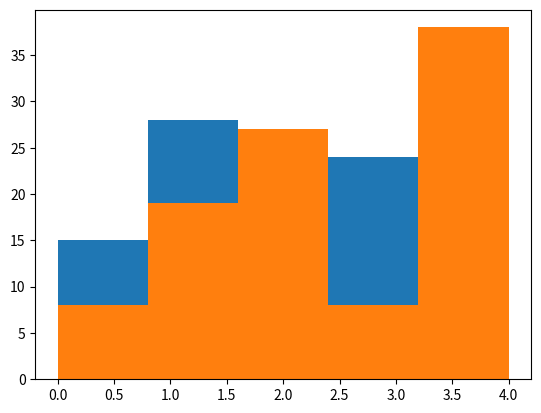

This chart was generated by the following Python code: (Note: this script raises an exception after producing the figure.)
# %%
import numpy as np
import pandas as pd
import matplotlib.pyplot as plt
import seaborn as sns
# %%

number_of_persons = 100
true_ratios = np.array([0.3, 0.4, 0.7, 0.2, 0.7])

data = []
for x in range(number_of_persons):
    random_pick = np.random.uniform(size=5)
    data.append(np.where(true_ratios > random_pick, 1, 0))

dataset = pd.DataFrame(
    data, columns=["red", "yellow", "blue", "purple", "new"])
dataset = dataset.apply(pd.to_numeric)
# %%
candy_selected = []
total_reward = 0
number_of_candy = 5
for n in range(number_of_persons):
    candy_color = np.random.randint(number_of_candy)
    candy_selected.append(candy_color)
    reward = dataset.values[n, candy_color]
    total_reward += reward
print(total_reward)
plt.hist(candy_selected, bins=number_of_candy)


# %%
# Generate data


def generateDataset(number_of_persons=100, probabilities=[1]):
    probabilities = np.array(probabilities)
    number_of_candys = np.size(probabilities)
    tmp_data = []
    for _ in range(number_of_persons):
        random_pick = np.random.uniform(size=number_of_candys)
        tmp_data.append(np.where(probabilities > random_pick, 1, 0))

    df = pd.DataFrame(tmp_data)
    return df.apply(pd.to_numeric)


# %%
# UCB
number_of_candy = dataset.shape[1]
number_of_persons = dataset.shape[0]
number_of_selections = [0]*number_of_candy
candy_selected = []
sum_of_rewards = [0]*number_of_candy
total_reward = 0

for n in range(number_of_persons):
    candy = 0
    max_upper_bound = 0
    for i in range(number_of_candy):
        if (number_of_selections[i] > 0):
            average_reward = sum_of_rewards[i] / number_of_selections[i]
            delta_i = np.sqrt(3/2 * np.log(n+1)/number_of_selections[i])
            upper_bound = average_reward + delta_i
        else:
            upper_bound = 1e400
        if upper_bound > max_upper_bound:
            max_upper_bound = upper_bound
            candy = i

    candy_selected.append(candy)
    number_of_selections[candy] = number_of_selections[candy] + 1
    reward = dataset.iloc[n, candy]
    sum_of_rewards[candy] = sum_of_rewards[candy] + reward
    total_reward += reward

print(f"Total reward: {total_reward}")
plt.hist(candy_selected, bins=number_of_candy)

# %% THOMPSON SAMPLING

probs = [0.6, 0.4, 0.6, 0.8, 0.7, 0.6]
dataset = generateDataset(probabilities=probs)

number_of_candy = dataset.shape[1]
number_of_persons = dataset.shape[0]

number_of_reward_1 = [0]*number_of_candy
number_of_reward_0 = [0]*number_of_candy
total_reward = 0
theta = [0]*number_of_candy
candy_selected = []


for n in range(number_of_persons):

    if n%30 == 0:
        plot_distributions(number_of_reward_0, number_of_reward_1)
        plt.title(f"Number of draws: {n}")

    for i in range(number_of_candy):
        theta[i] = np.random.beta(
            number_of_reward_1[i] + 1, number_of_reward_0[i]+1)

    highest_probability_candy = np.argmax(theta)
    candy_selected.append(highest_probability_candy)
    reward = dataset.iloc[n, highest_probability_candy]
    if reward == 1:
        number_of_reward_1[highest_probability_candy] += 1
    elif reward == 0:
        number_of_reward_0[highest_probability_candy] += 1
    total_reward += reward

    


plt.figure()
dataset.sum().plot.bar()
print(f"Total reward: {total_reward}")
plt.figure()
plt.hist(candy_selected, bins=number_of_candy)

for i in range(number_of_candy):
    mean_candy = dataset.mean()[i]
    dist = beta(number_of_reward_1[i] + 1, number_of_reward_0[i]+1)
    expected_candy = dist.mean()
    print(f"Actual value: {mean_candy:.2f}, Predicted: {expected_candy:.2f}")
# %%

number_of_reward_1[2]

# %%

from scipy.stats import beta
# Define the distribution parameters to be plotted
alpha_values = [0.5, 1.5, 3.0, 0.5]
beta_values = [0.5, 1.5, 3.0, 1.5]
linestyles = ['-', '--', ':', '-.']
x = np.linspace(0, 1, 1002)[1:-1]

#------------------------------------------------------------
# plot the distributions
fig, ax = plt.subplots(figsize=(5, 3.75))

for a, b, ls in zip(alpha_values, beta_values, linestyles):
    dist = beta(a, b)

    plt.plot(x, dist.pdf(x), ls=ls, c='black',
             label=r'$\alpha=%.1f,\ \beta=%.1f$' % (a, b))

plt.xlim(0, 1)
plt.ylim(0, 3)

plt.xlabel('$x$')
plt.ylabel(r'$p(x|\alpha,\beta)$')
plt.title('Beta Distribution')

plt.legend(loc=0)
plt.show()

# %%
x = np.linspace(0, 1, 1002)[1:-1]
for i in range(number_of_candy):
    dist = beta(number_of_reward_1[i] + 1, number_of_reward_0[i]+1)
    y = dist.pdf(x)

    plt.plot(x,y)

# %%
def plot_distributions(number_of_reward_0,number_of_reward_1):
    plt.figure()
    x = np.linspace(0, 1, 1002)[1:-1]
    for i in range(len(number_of_reward_0)):
        dist = beta(number_of_reward_1[i] + 1, number_of_reward_0[i]+1)
        y = dist.pdf(x)

        plt.plot(x,y, label=f"Candy {i + 1} - E[x]={dist.mean():.2f}")
        plt.legend()

# %%
plot_distributions(number_of_reward_0, number_of_reward_1)

# %%


# %%
